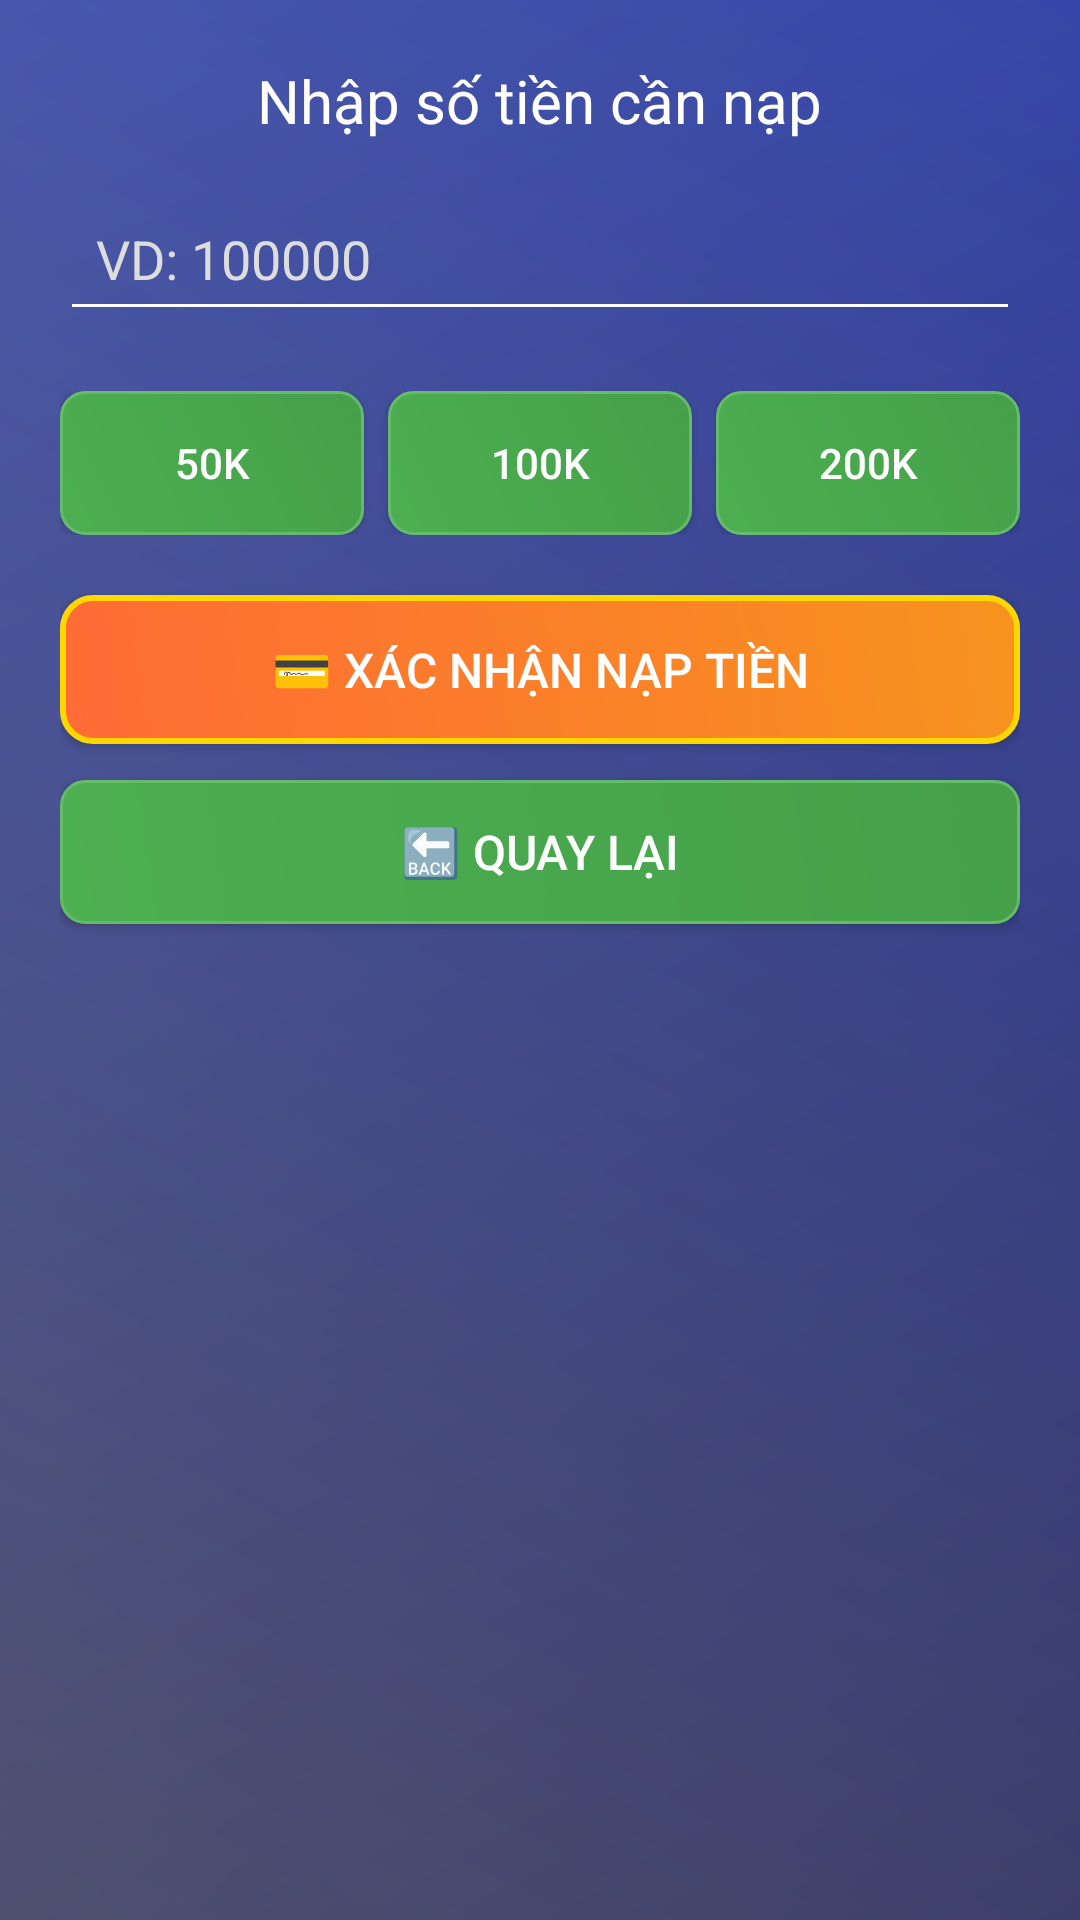

Here is an Android app screen rendered from its layout file. Give the layout XML and the strings, colors and styles it references.
<!-- AndroidManifest.xml: application theme Theme.DuckRace -->
<!-- res/layout/activity_add_money.xml -->
<?xml version="1.0" encoding="utf-8"?>
<LinearLayout xmlns:android="http://schemas.android.com/apk/res/android"
    android:id="@+id/addMoneyLayout"
    android:layout_width="match_parent"
    android:layout_height="match_parent"
    android:background="@drawable/background_main"
    android:gravity="center_horizontal"
    android:orientation="vertical"
    android:padding="20dp">

    <TextView
        android:layout_width="wrap_content"
        android:layout_height="wrap_content"
        android:layout_marginBottom="15dp"
        android:text="@string/enter_amount"
        android:textColor="#FFFFFF"
        android:textSize="20sp" />

    <EditText
        android:id="@+id/amountEditText"
        android:layout_width="match_parent"
        android:layout_height="wrap_content"
        android:layout_marginBottom="20dp"
        android:autofillHints="creditCardNumber"
        android:backgroundTint="#FFFFFF"
        android:hint="@string/example_amount"
        android:inputType="number"
        android:padding="12dp"
        android:textColor="#FFFFFF"
        android:textColorHint="#DDDDDD" />

    <LinearLayout
        android:layout_width="match_parent"
        android:layout_height="wrap_content"
        android:layout_marginBottom="20dp"
        android:gravity="center"
        android:orientation="horizontal">

        <Button
            android:id="@+id/suggest50k"
            android:layout_width="0dp"
            android:layout_height="wrap_content"
            android:layout_weight="1"
            android:background="@drawable/button_secondary"
            android:text="@string/button_50k"
            android:textColor="#FFFFFF" />

        <Button
            android:id="@+id/suggest100k"
            android:layout_width="0dp"
            android:layout_height="wrap_content"
            android:layout_marginStart="8dp"
            android:layout_marginEnd="8dp"
            android:layout_weight="1"
            android:background="@drawable/button_secondary"
            android:text="@string/button_100k"
            android:textColor="#FFFFFF" />

        <Button
            android:id="@+id/suggest200k"
            android:layout_width="0dp"
            android:layout_height="wrap_content"
            android:layout_weight="1"
            android:background="@drawable/button_secondary"
            android:text="@string/button_200k"
            android:textColor="#FFFFFF" />
    </LinearLayout>

    <Button
        android:id="@+id/confirmButton"
        android:layout_width="match_parent"
        android:layout_height="wrap_content"
        android:layout_marginBottom="12dp"
        android:background="@drawable/button_primary"
        android:padding="14dp"
        android:text="@string/confirm_recharge"
        android:textColor="#FFFFFF"
        android:textSize="16sp" />

    <Button
        android:id="@+id/backButton"
        android:layout_width="match_parent"
        android:layout_height="wrap_content"
        android:background="@drawable/button_secondary"
        android:padding="12dp"
        android:text="@string/button_back"
        android:textColor="#FFFFFF"
        android:textSize="16sp" />
</LinearLayout>
<!-- resources referenced by this layout -->
<resources>
  <!-- drawable background_main (drawable) -->
  <?xml version="1.0" encoding="utf-8"?>
  <layer-list xmlns:android="http://schemas.android.com/apk/res/android">
      <item>
          <shape>
              <gradient
                  android:startColor="#1A237E"
                  android:endColor="#3F51B5"
                  android:angle="135" />
          </shape>
      </item>
      <item>
          <shape>
              <gradient
                  android:startColor="#33FFD700"
                  android:endColor="#00FFD700"
                  android:angle="45" />
          </shape>
      </item>
  </layer-list>
  <!-- drawable button_primary (drawable) -->
  <?xml version="1.0" encoding="utf-8"?>
  <shape xmlns:android="http://schemas.android.com/apk/res/android">
      <gradient
          android:startColor="#FF6B35"
          android:endColor="#F7931E"
          android:angle="45" />
      <corners android:radius="10dp" />
      <stroke
          android:width="2dp"
          android:color="#FFD700" />
  </shape>
  <!-- drawable button_secondary (drawable) -->
  <?xml version="1.0" encoding="utf-8"?>
  <shape xmlns:android="http://schemas.android.com/apk/res/android">
      <gradient
          android:startColor="#4CAF50"
          android:endColor="#45A049"
          android:angle="45" />
      <corners android:radius="8dp" />
      <stroke
          android:width="1dp"
          android:color="#66BB6A" />
  </shape>
  <string name="button_100k">100K</string>
  <string name="button_200k">200K</string>
  <string name="button_50k">50K</string>
  <string name="button_back">🔙 Quay lại</string>
  <string name="confirm_recharge">💳 XÁC NHẬN NẠP TIỀN</string>
  <string name="enter_amount">Nhập số tiền cần nạp</string>
  <string name="example_amount">VD: 100000</string>
  <style name="Theme.DuckRace" parent="Base.Theme.DuckRace" />
  <style name="Base.Theme.DuckRace" parent="Theme.Material3.DayNight.NoActionBar">
          
          
      </style>
</resources>
